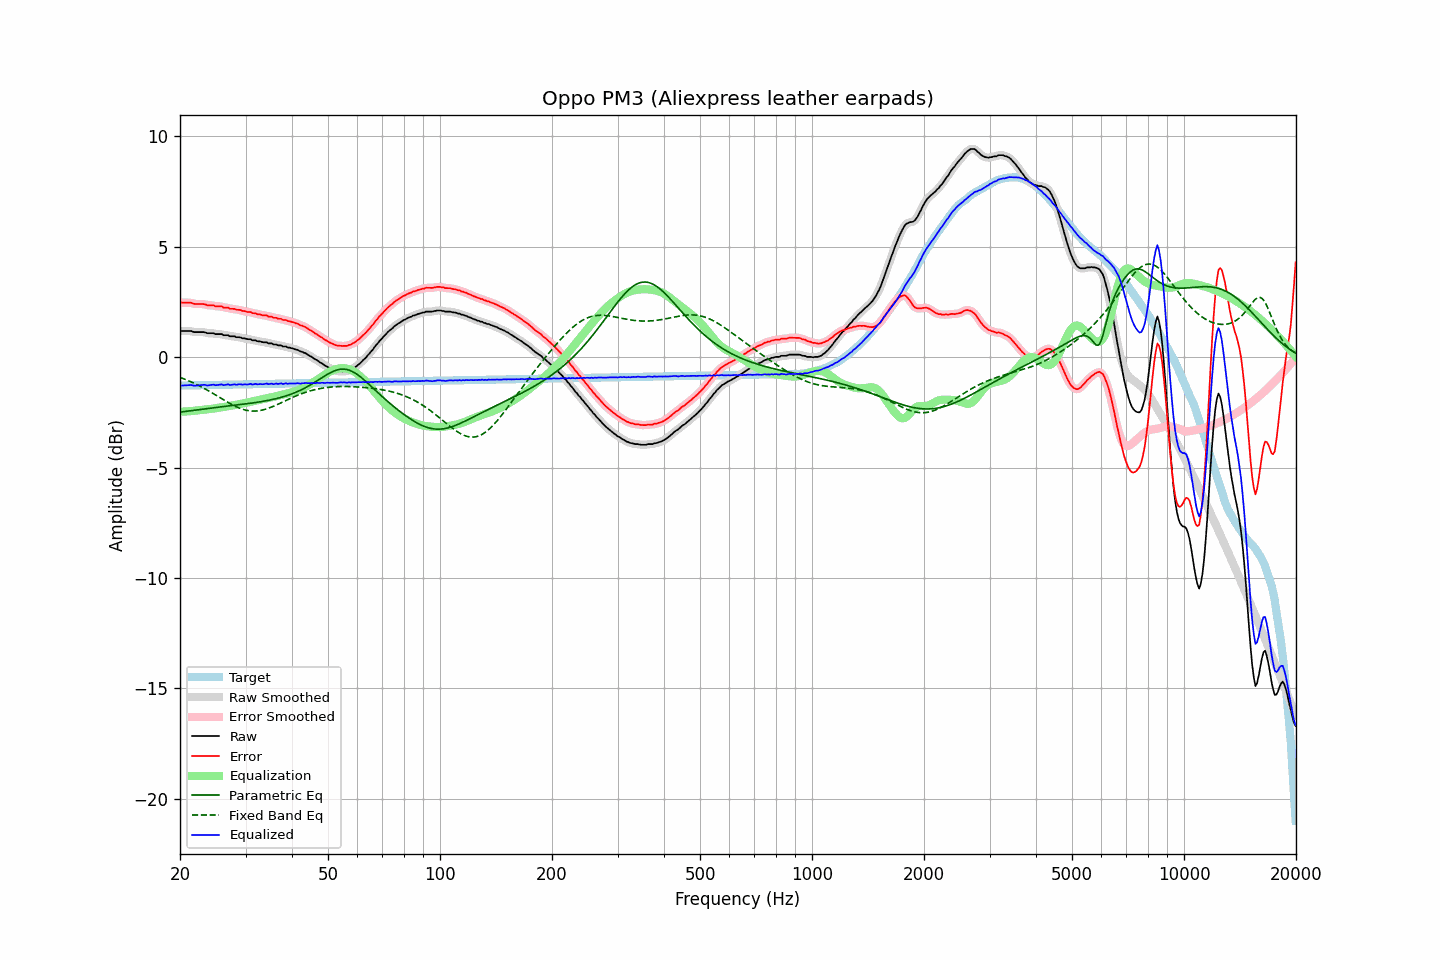

Values plotted in this chart, from the file beside it:
frequency, raw, error, smoothed, error_smoothed, equalization, parametric_eq, fixed_band_eq, equalized_raw, equalized_smoothed, target
20.00, 1.17, 2.46, 1.17, 2.46, -2.47, -2.49, -0.92, -1.30, -1.30, -1.29
20.20, 1.18, 2.47, 1.18, 2.47, -2.47, -2.48, -0.94, -1.29, -1.29, -1.29
20.40, 1.18, 2.47, 1.18, 2.47, -2.47, -2.47, -0.97, -1.29, -1.29, -1.29
20.61, 1.18, 2.47, 1.18, 2.47, -2.46, -2.46, -1.00, -1.28, -1.28, -1.29
20.81, 1.18, 2.47, 1.18, 2.47, -2.46, -2.45, -1.03, -1.28, -1.28, -1.28
21.02, 1.18, 2.46, 1.18, 2.47, -2.45, -2.44, -1.06, -1.27, -1.27, -1.28
21.23, 1.18, 2.46, 1.18, 2.46, -2.45, -2.43, -1.09, -1.27, -1.27, -1.28
21.44, 1.18, 2.46, 1.17, 2.45, -2.44, -2.42, -1.12, -1.26, -1.27, -1.28
21.66, 1.15, 2.43, 1.15, 2.43, -2.43, -2.41, -1.16, -1.28, -1.28, -1.28
21.87, 1.13, 2.41, 1.14, 2.42, -2.43, -2.41, -1.19, -1.30, -1.29, -1.28
22.09, 1.13, 2.41, 1.13, 2.41, -2.42, -2.40, -1.23, -1.29, -1.29, -1.28
22.31, 1.13, 2.41, 1.13, 2.40, -2.41, -2.39, -1.26, -1.28, -1.28, -1.27
22.54, 1.13, 2.40, 1.13, 2.40, -2.40, -2.38, -1.30, -1.27, -1.27, -1.27
22.76, 1.13, 2.40, 1.13, 2.40, -2.40, -2.37, -1.34, -1.26, -1.26, -1.27
22.99, 1.13, 2.40, 1.13, 2.40, -2.39, -2.36, -1.37, -1.26, -1.26, -1.27
23.22, 1.13, 2.40, 1.12, 2.39, -2.38, -2.35, -1.41, -1.25, -1.26, -1.27
23.45, 1.11, 2.38, 1.11, 2.38, -2.38, -2.34, -1.45, -1.27, -1.27, -1.27
23.69, 1.08, 2.35, 1.09, 2.36, -2.37, -2.33, -1.50, -1.29, -1.27, -1.27
23.92, 1.08, 2.35, 1.08, 2.35, -2.36, -2.32, -1.54, -1.27, -1.27, -1.26
24.16, 1.08, 2.34, 1.08, 2.35, -2.35, -2.31, -1.58, -1.26, -1.26, -1.26
24.40, 1.08, 2.34, 1.08, 2.34, -2.34, -2.30, -1.62, -1.25, -1.26, -1.26
24.65, 1.08, 2.34, 1.07, 2.33, -2.33, -2.29, -1.67, -1.24, -1.26, -1.26
24.89, 1.04, 2.30, 1.05, 2.31, -2.32, -2.28, -1.71, -1.27, -1.26, -1.26
25.14, 1.04, 2.30, 1.04, 2.30, -2.31, -2.27, -1.75, -1.27, -1.26, -1.26
25.39, 1.04, 2.30, 1.04, 2.30, -2.30, -2.26, -1.80, -1.26, -1.26, -1.26
25.65, 1.04, 2.30, 1.04, 2.29, -2.29, -2.25, -1.84, -1.25, -1.25, -1.25
25.91, 1.04, 2.29, 1.02, 2.28, -2.27, -2.25, -1.89, -1.23, -1.25, -1.25
26.16, 0.99, 2.24, 1.01, 2.26, -2.26, -2.24, -1.93, -1.27, -1.25, -1.25
26.43, 0.99, 2.24, 1.00, 2.25, -2.25, -2.23, -1.97, -1.26, -1.25, -1.25
26.69, 0.99, 2.24, 0.98, 2.23, -2.24, -2.22, -2.02, -1.24, -1.25, -1.25
26.96, 0.99, 2.24, 0.98, 2.22, -2.22, -2.21, -2.06, -1.23, -1.25, -1.25
27.23, 0.94, 2.19, 0.96, 2.20, -2.21, -2.20, -2.10, -1.27, -1.25, -1.25
27.50, 0.94, 2.19, 0.95, 2.19, -2.19, -2.19, -2.14, -1.25, -1.25, -1.25
27.77, 0.94, 2.19, 0.93, 2.18, -2.18, -2.19, -2.18, -1.24, -1.25, -1.24
28.05, 0.94, 2.18, 0.93, 2.17, -2.17, -2.18, -2.21, -1.23, -1.24, -1.24
28.33, 0.90, 2.14, 0.92, 2.16, -2.16, -2.17, -2.25, -1.25, -1.24, -1.24
28.62, 0.90, 2.14, 0.91, 2.14, -2.14, -2.16, -2.28, -1.24, -1.24, -1.24
28.90, 0.90, 2.14, 0.89, 2.13, -2.13, -2.15, -2.31, -1.23, -1.24, -1.24
29.19, 0.88, 2.12, 0.88, 2.12, -2.11, -2.14, -2.34, -1.23, -1.23, -1.24
29.48, 0.85, 2.09, 0.86, 2.10, -2.10, -2.13, -2.36, -1.25, -1.24, -1.24
29.78, 0.85, 2.09, 0.84, 2.08, -2.08, -2.12, -2.38, -1.23, -1.24, -1.23
30.08, 0.83, 2.06, 0.83, 2.06, -2.07, -2.12, -2.40, -1.24, -1.24, -1.23
30.38, 0.81, 2.04, 0.82, 2.06, -2.05, -2.11, -2.42, -1.24, -1.23, -1.23
30.68, 0.81, 2.04, 0.81, 2.04, -2.04, -2.10, -2.43, -1.23, -1.23, -1.23
30.99, 0.81, 2.04, 0.79, 2.02, -2.02, -2.09, -2.44, -1.21, -1.23, -1.23
31.30, 0.76, 1.99, 0.78, 2.01, -2.00, -2.08, -2.44, -1.24, -1.22, -1.23
31.61, 0.76, 1.99, 0.76, 1.99, -1.99, -2.07, -2.44, -1.23, -1.22, -1.23
31.93, 0.76, 1.99, 0.74, 1.97, -1.97, -2.06, -2.44, -1.21, -1.23, -1.22
32.24, 0.72, 1.94, 0.73, 1.96, -1.96, -2.04, -2.44, -1.23, -1.22, -1.22
32.57, 0.71, 1.93, 0.72, 1.94, -1.94, -2.03, -2.43, -1.23, -1.22, -1.22
32.89, 0.71, 1.93, 0.70, 1.92, -1.93, -2.02, -2.41, -1.21, -1.23, -1.22
33.22, 0.68, 1.90, 0.69, 1.91, -1.91, -2.01, -2.40, -1.23, -1.22, -1.22
33.55, 0.67, 1.89, 0.68, 1.90, -1.90, -2.00, -2.38, -1.22, -1.21, -1.22
33.89, 0.67, 1.89, 0.67, 1.88, -1.88, -1.98, -2.36, -1.21, -1.21, -1.22
34.23, 0.67, 1.89, 0.65, 1.87, -1.87, -1.97, -2.34, -1.19, -1.21, -1.21
34.57, 0.62, 1.83, 0.64, 1.86, -1.85, -1.96, -2.31, -1.23, -1.21, -1.21
34.92, 0.62, 1.83, 0.62, 1.83, -1.83, -1.94, -2.29, -1.21, -1.21, -1.21
35.27, 0.62, 1.83, 0.60, 1.81, -1.82, -1.93, -2.26, -1.20, -1.22, -1.21
35.62, 0.57, 1.78, 0.59, 1.80, -1.80, -1.91, -2.23, -1.23, -1.21, -1.21
35.97, 0.57, 1.78, 0.57, 1.78, -1.78, -1.89, -2.20, -1.21, -1.21, -1.21
... 635 more rows
